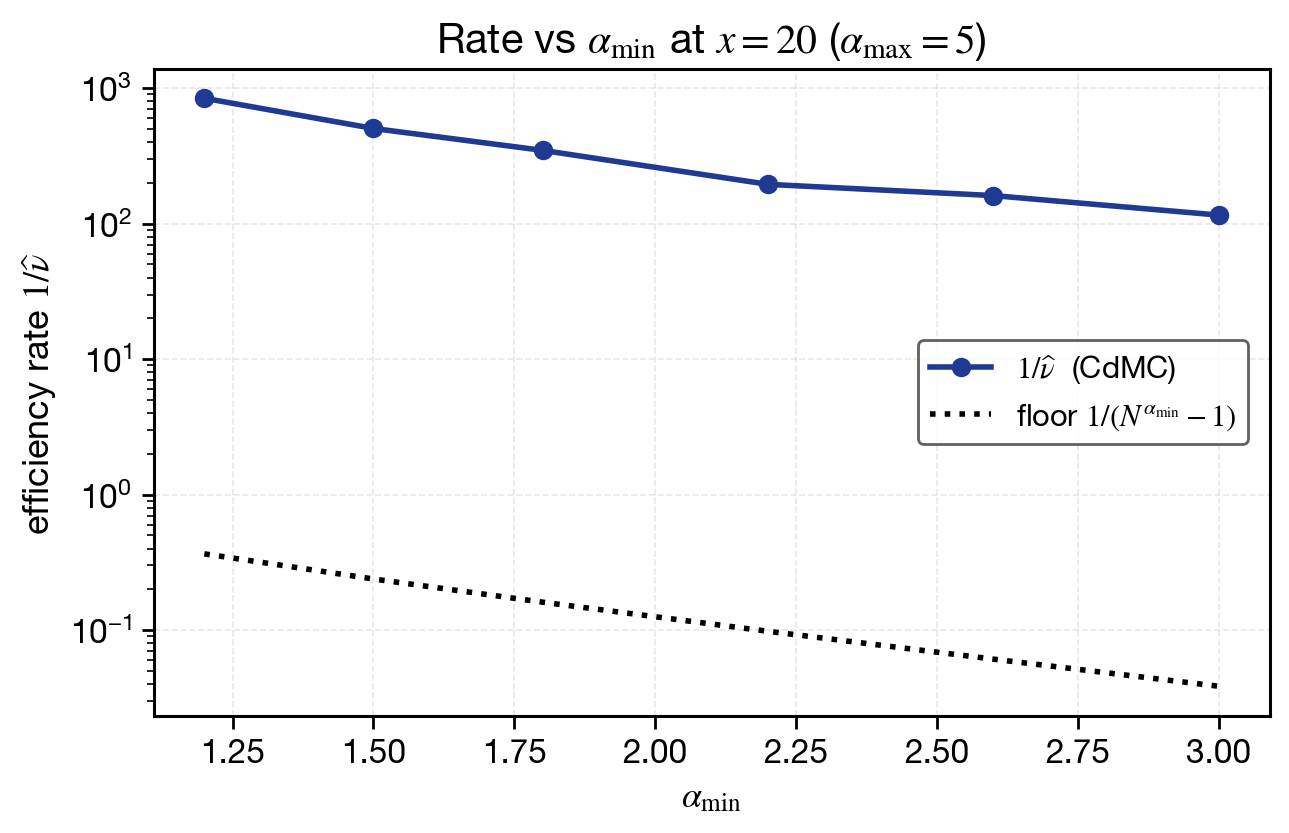

The table this chart was drawn from, first rows:
seed, design, alpha_bar, alpha_min, n, kappa, lambda_n, rate_hat, common_alpha_flag, theory_tag, run_id, config_hash, git_hash, code_version, run_timestamp
803261128, amin_1.2, 3.733, 1.2, 20000, 3.434, 843.5, 843.5, 0, N^1.2 - 1, F5_default, 9e6518f76e93e74e4b9a4c21ad8d3cfe22ea4430…, ff4006c, 0.1.0, 2026-05-26T14:39:38+00:00
3767054407, amin_1.5, 3.833, 1.5, 20000, 4.291, 504.7, 504.7, 0, N^1.5 - 1, F5_default, 9e6518f76e93e74e4b9a4c21ad8d3cfe22ea4430…, ff4006c, 0.1.0, 2026-05-26T14:39:38+00:00
3210010690, amin_1.8, 3.933, 1.8, 20000, 5.15, 348, 348, 0, N^1.8 - 1, F5_default, 9e6518f76e93e74e4b9a4c21ad8d3cfe22ea4430…, ff4006c, 0.1.0, 2026-05-26T14:39:38+00:00
2928346150, amin_2.2, 4.067, 2.2, 20000, 6.293, 195.3, 195.3, 0, N^2.2 - 1, F5_default, 9e6518f76e93e74e4b9a4c21ad8d3cfe22ea4430…, ff4006c, 0.1.0, 2026-05-26T14:39:38+00:00
3860361780, amin_2.6, 4.2, 2.6, 20000, 7.436, 161.3, 161.3, 0, N^2.6 - 1, F5_default, 9e6518f76e93e74e4b9a4c21ad8d3cfe22ea4430…, ff4006c, 0.1.0, 2026-05-26T14:39:38+00:00
4170728348, amin_3, 4.333, 3.0, 20000, 8.575, 115.7, 115.7, 0, N^3 - 1, F5_default, 9e6518f76e93e74e4b9a4c21ad8d3cfe22ea4430…, ff4006c, 0.1.0, 2026-05-26T14:39:38+00:00
